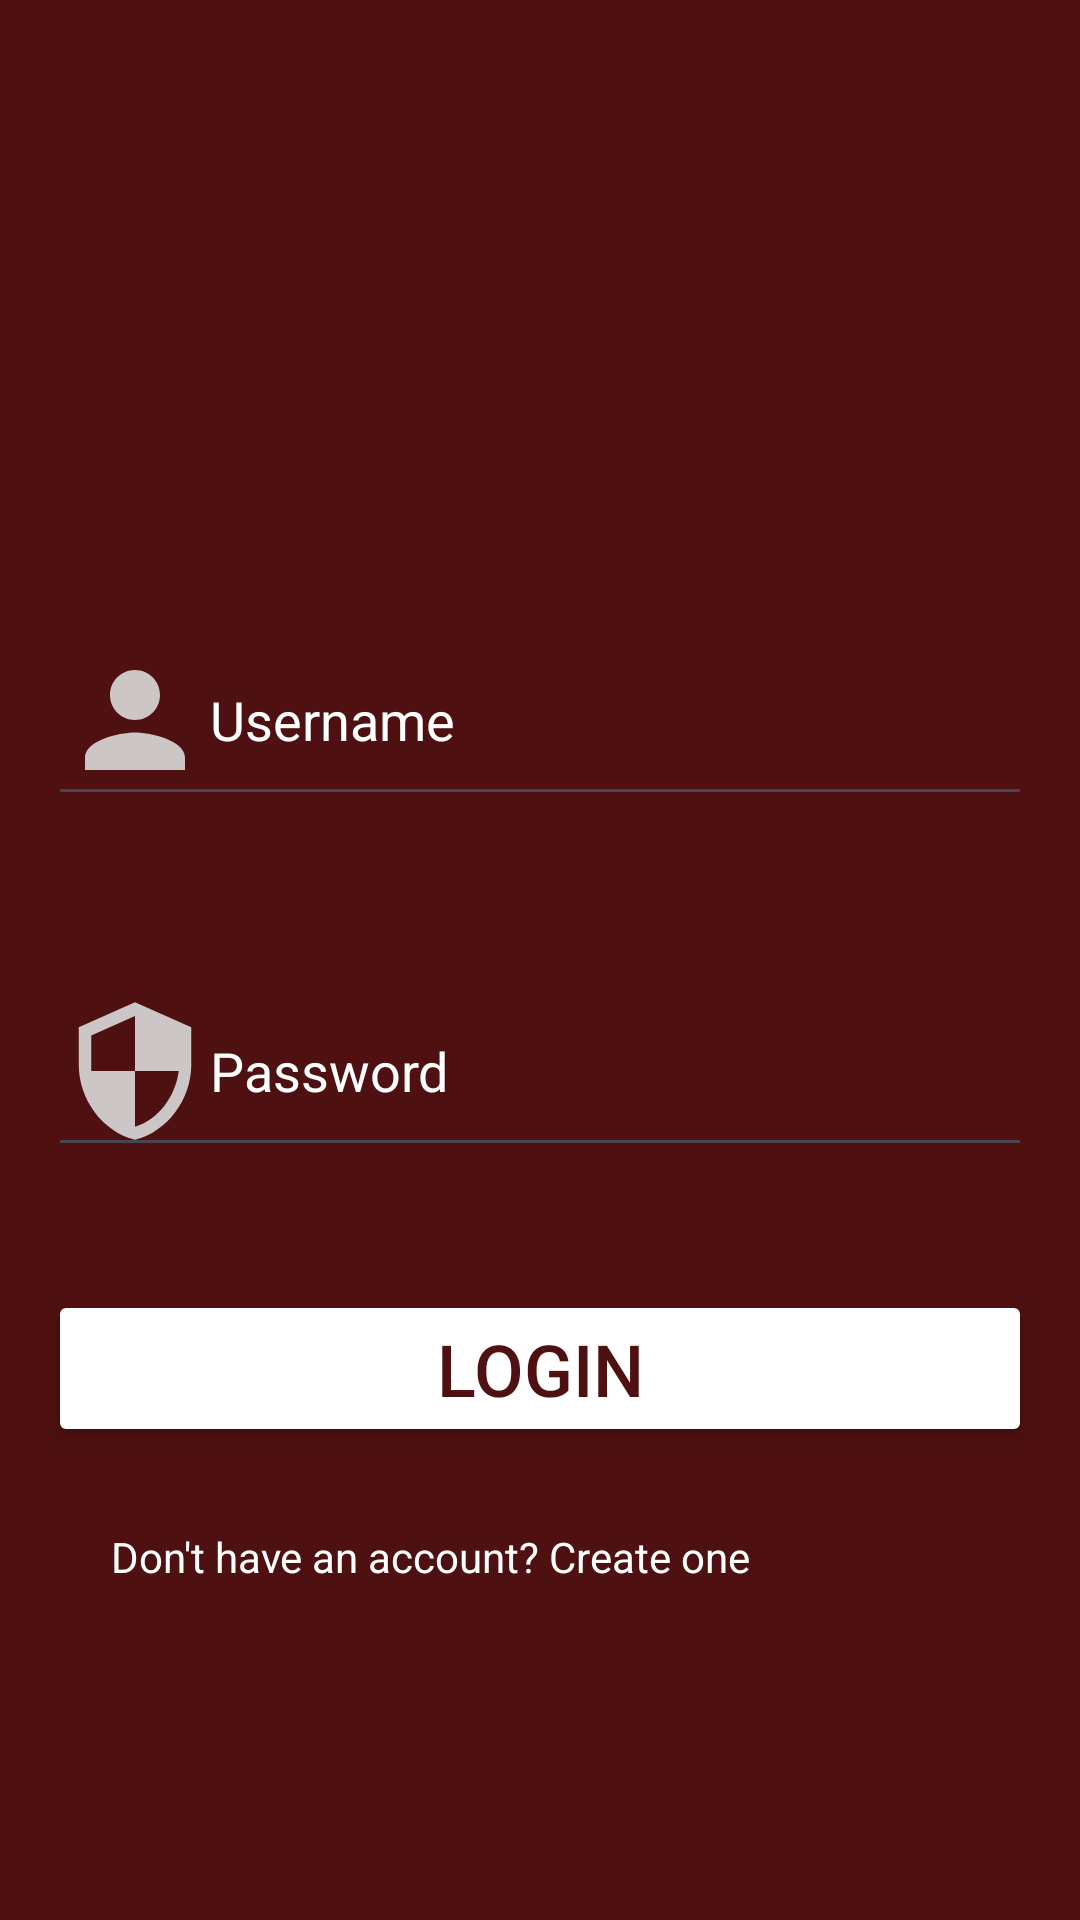

Layout XML and referenced resources for this Android screen:
<!-- AndroidManifest.xml: application theme Theme.Mentalcare -->
<!-- res/layout/activity_main3.xml -->
<?xml version="1.0" encoding="utf-8"?>
<androidx.constraintlayout.widget.ConstraintLayout xmlns:android="http://schemas.android.com/apk/res/android"
    xmlns:app="http://schemas.android.com/apk/res-auto"
    xmlns:tools="http://schemas.android.com/tools"
    android:layout_width="match_parent"
    android:layout_height="match_parent"
    tools:context=".MainActivity3">

    
    <RelativeLayout
        android:layout_width="match_parent"
        android:layout_height="match_parent"
        android:padding="16dp"
        android:background="@color/nn">

        <EditText
            android:id="@+id/editTextUsernameLogin"
            android:layout_width="match_parent"
            android:layout_height="wrap_content"
            android:layout_alignParentTop="true"
            android:layout_marginTop="189dp"
            android:drawableLeft="@drawable/baseline_person_24"
            android:hint="Username"
            android:textColorHint="@color/white"
            android:textColor="@color/white"/>

        <EditText
            android:id="@+id/editTextPasswordLogin"
            android:layout_width="match_parent"
            android:layout_height="wrap_content"
            android:layout_below="@id/editTextUsernameLogin"
            android:layout_marginTop="50dp"
            android:drawableLeft="@drawable/baseline_security_24"
            android:hint="Password"
            android:inputType="textPassword"
            android:textColorHint="@color/white"
            android:textColor="@color/white"/>

        <Button
            android:id="@+id/buttonLogin"
            android:layout_width="match_parent"
            android:layout_height="wrap_content"
            android:layout_below="@id/editTextPasswordLogin"
            android:layout_marginTop="41dp"
            android:backgroundTint="@color/white"
            android:text="Login"
            android:textColor="@color/nn"
            android:textSize="24sp" />

        <TextView
            android:id="@+id/textViewCreateAccount"
            android:layout_width="wrap_content"
            android:layout_height="wrap_content"
            android:layout_below="@id/buttonLogin"
            android:layout_alignParentEnd="true"
            android:layout_marginTop="27dp"
            android:layout_marginEnd="94dp"
            android:clickable="true"
            android:onClick="goToSignUpScreen"
            android:text="Don't have an account? Create one"
            android:textColor="@color/white" />
    </RelativeLayout>

</androidx.constraintlayout.widget.ConstraintLayout>
<!-- resources referenced by this layout -->
<resources>
  <color name="nn">#4E1010</color>
  <color name="white">#FFFFFFFF</color>
  <!-- drawable baseline_person_24 (drawable) -->
  <vector android:alpha="0.9" android:height="50dp" android:tint="#DCDADA"
      android:viewportHeight="24" android:viewportWidth="24"
      android:width="50dp" xmlns:android="http://schemas.android.com/apk/res/android">
      <path android:fillColor="@android:color/white" android:pathData="M12,12c2.21,0 4,-1.79 4,-4s-1.79,-4 -4,-4 -4,1.79 -4,4 1.79,4 4,4zM12,14c-2.67,0 -8,1.34 -8,4v2h16v-2c0,-2.66 -5.33,-4 -8,-4z"/>
  </vector>
  <!-- drawable baseline_security_24 (drawable) -->
  <vector android:alpha="0.9" android:height="50dp" android:tint="#DCDADA"
      android:viewportHeight="24" android:viewportWidth="24"
      android:width="50dp" xmlns:android="http://schemas.android.com/apk/res/android">
      <path android:fillColor="@android:color/white" android:pathData="M12,1L3,5v6c0,5.55 3.84,10.74 9,12 5.16,-1.26 9,-6.45 9,-12L21,5l-9,-4zM12,11.99h7c-0.53,4.12 -3.28,7.79 -7,8.94L12,12L5,12L5,6.3l7,-3.11v8.8z"/>
  </vector>
  <style name="Theme.Mentalcare" parent="Base.Theme.Mentalcare" />
  <style name="Base.Theme.Mentalcare" parent="Theme.Material3.DayNight.NoActionBar">
          
          
      </style>
</resources>
